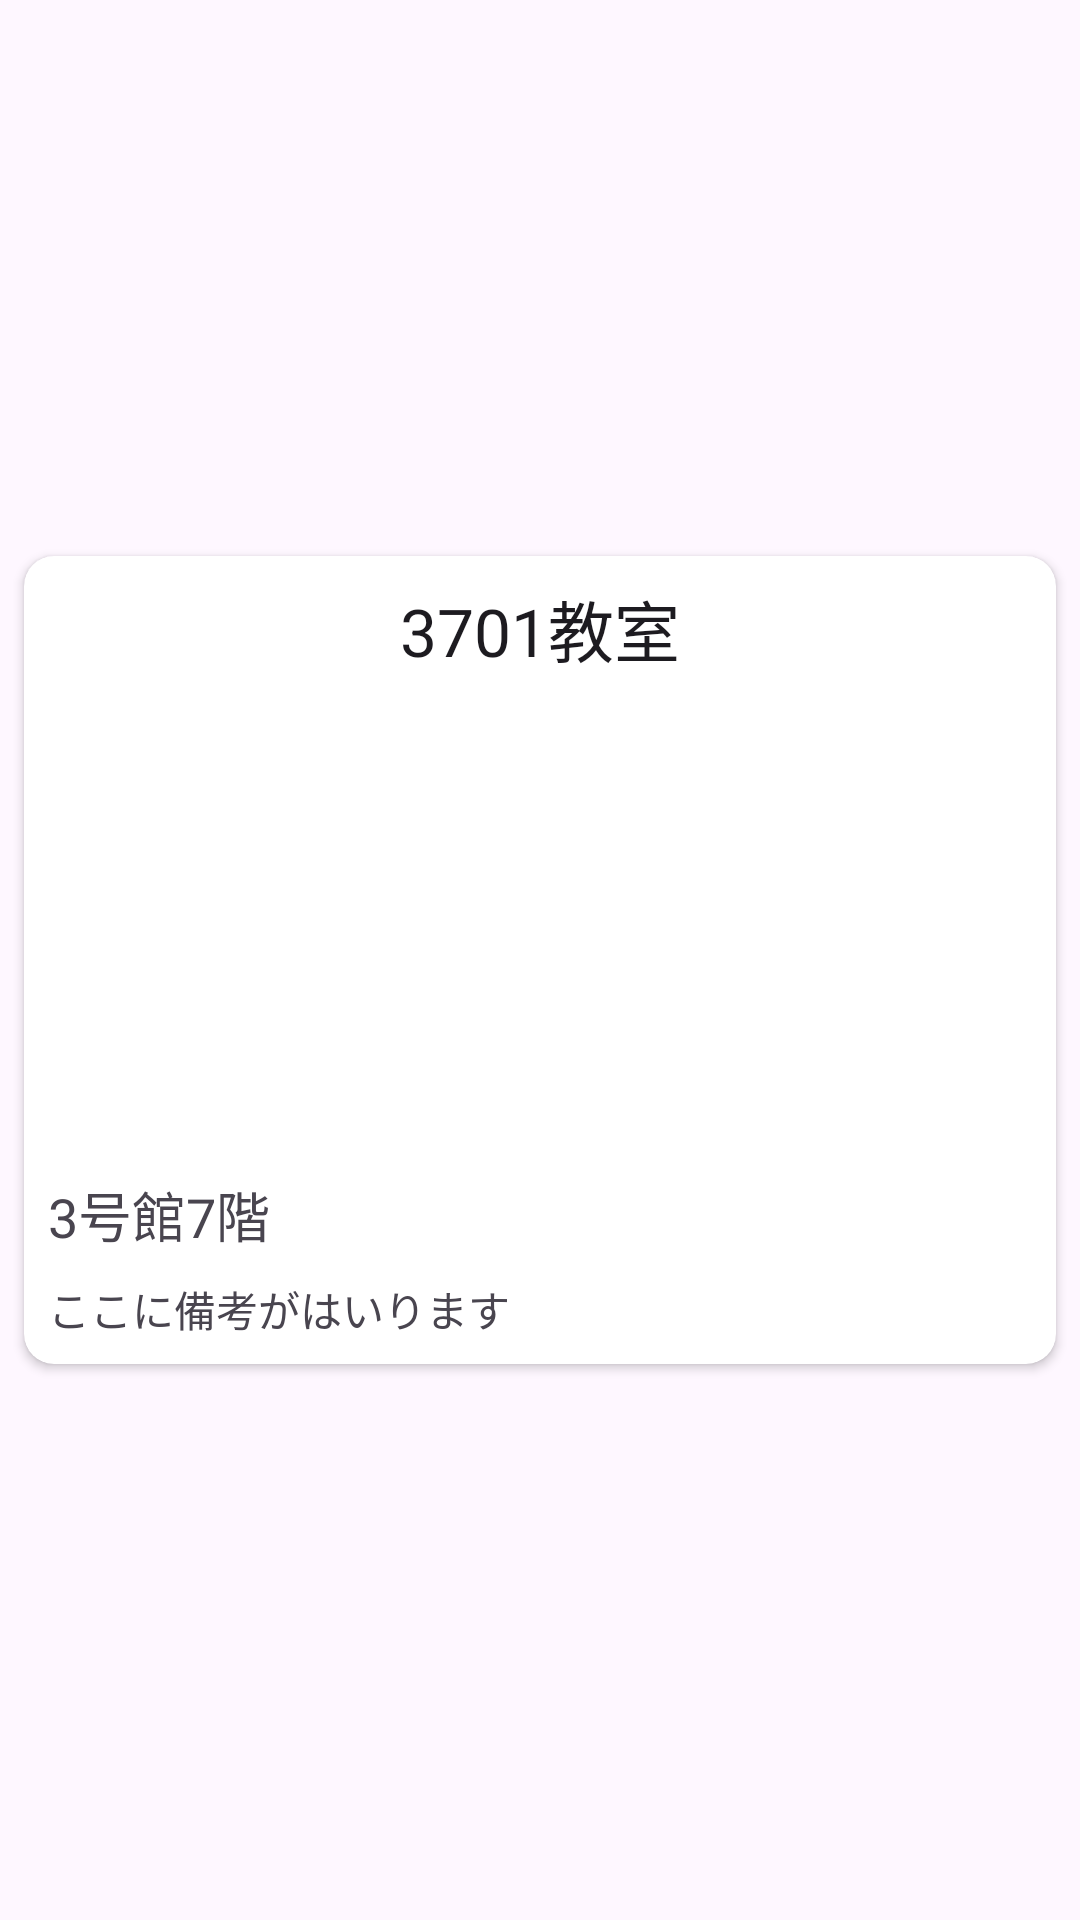

Android layout source for this screen:
<!-- AndroidManifest.xml: application theme Theme.RoomMonitor -->
<!-- res/layout/room_item.xml -->
<?xml version="1.0" encoding="utf-8"?>
<androidx.constraintlayout.widget.ConstraintLayout xmlns:android="http://schemas.android.com/apk/res/android"
    xmlns:app="http://schemas.android.com/apk/res-auto"
    xmlns:tools="http://schemas.android.com/tools"
    android:layout_width="match_parent"
    android:layout_height="wrap_content">

    <androidx.cardview.widget.CardView
        android:id="@+id/roomItemCardView"
        android:layout_width="0dp"
        android:layout_height="wrap_content"
        android:layout_marginStart="8dp"
        android:layout_marginTop="8dp"
        android:layout_marginEnd="8dp"
        android:layout_marginBottom="8dp"
        app:cardCornerRadius="10dp"
        app:layout_constraintBottom_toBottomOf="parent"
        app:layout_constraintEnd_toEndOf="parent"
        app:layout_constraintStart_toStartOf="parent"
        app:layout_constraintTop_toTopOf="parent">

        <androidx.constraintlayout.widget.ConstraintLayout
            android:layout_width="match_parent"
            android:layout_height="wrap_content">

            <TextView
                android:id="@+id/roomItemNameText"
                android:layout_width="wrap_content"
                android:layout_height="wrap_content"
                android:layout_marginStart="8dp"
                android:layout_marginTop="8dp"
                android:layout_marginEnd="8dp"
                android:text="3701教室"
                android:textAppearance="@style/TextAppearance.AppCompat.Large"
                app:layout_constraintEnd_toEndOf="parent"
                app:layout_constraintStart_toStartOf="parent"
                app:layout_constraintTop_toTopOf="parent" />

            <ImageView
                android:id="@+id/roomItemImageView"
                android:layout_width="150dp"
                android:layout_height="150dp"
                android:layout_marginStart="8dp"
                android:layout_marginTop="8dp"
                android:layout_marginEnd="8dp"
                app:layout_constraintEnd_toEndOf="parent"
                app:layout_constraintHorizontal_bias="0.565"
                app:layout_constraintStart_toStartOf="parent"
                app:layout_constraintTop_toBottomOf="@+id/roomItemNameText"
                app:srcCompat="@drawable/noimage" />

            <TextView
                android:id="@+id/buildingText"
                android:layout_width="wrap_content"
                android:layout_height="wrap_content"
                android:layout_marginStart="8dp"
                android:layout_marginTop="8dp"
                android:text="3号館7階"
                android:textAppearance="@style/TextAppearance.AppCompat.Medium"
                app:layout_constraintStart_toStartOf="parent"
                app:layout_constraintTop_toBottomOf="@+id/roomItemImageView" />

            <TextView
                android:id="@+id/roomItemRemarksText"
                android:layout_width="0dp"
                android:layout_height="wrap_content"
                android:layout_marginStart="8dp"
                android:layout_marginTop="8dp"
                android:layout_marginEnd="8dp"
                android:layout_marginBottom="8dp"
                android:text="ここに備考がはいります"
                app:layout_constraintBottom_toBottomOf="parent"
                app:layout_constraintEnd_toEndOf="parent"
                app:layout_constraintStart_toStartOf="parent"
                app:layout_constraintTop_toBottomOf="@+id/buildingText" />
        </androidx.constraintlayout.widget.ConstraintLayout>
    </androidx.cardview.widget.CardView>
</androidx.constraintlayout.widget.ConstraintLayout>
<!-- resources referenced by this layout -->
<resources>
  <style name="Theme.RoomMonitor" parent="Base.Theme.RoomMonitor" />
  <style name="Base.Theme.RoomMonitor" parent="Theme.Material3.DayNight">
          
          
          <item name="colorPrimary">@color/primary</item>
          <item name="colorOnPrimary">@color/on_primary</item>
  
          <item name="colorSecondary">@color/secondary</item>
          <item name="colorOnSecondary">@color/on_secondary</item>
  
          <item name="colorTertiary">@color/tertiary</item>
          <item name="colorOnTertiary">@color/on_tertiary</item>
  
          <item name="colorSurface">@color/surface</item>
          <item name="colorOnSurface">@color/on_surface</item>
  
          <item name="colorSurfaceVariant">@color/surface_variant</item>
          <item name="colorOnSurfaceVariant">@color/on_surface_variant</item>
  
          <item name="colorError">@color/error</item>
          <item name="colorOnError">@color/on_error</item>
      </style>
  <color name="primary">#1976D2</color>
  <color name="on_primary">#FFFFFF</color>
  <color name="secondary">#26A69A</color>
  <color name="on_secondary">#FFFFFF</color>
  <color name="tertiary">#F57C00</color>
  <color name="on_tertiary">#FFFFFF</color>
  <color name="surface">#F8F9FA</color>
  <color name="on_surface">#1A1A1A</color>
  <color name="surface_variant">#E3F2FD</color>
  <color name="on_surface_variant">#424242</color>
  <color name="error">#D32F2F</color>
  <color name="on_error">#FFFFFF</color>
</resources>
